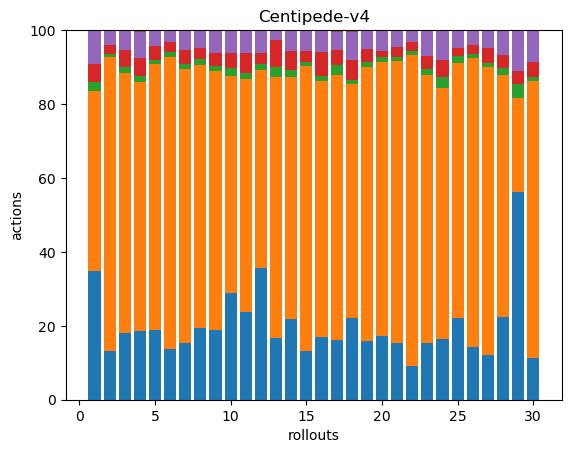

The table this chart was drawn from, first rows:
42, 59, 3, 6, 11, 0, 0, 0, 0, 0, 0, 0, 0, 0, 0, 0, 0, 0
41, 250, 3, 7, 12, 1, 0, 0, 0, 0, 0, 0, 0, 0, 0, 0, 0, 0
38, 147, 3, 10, 11, 0, 0, 0, 0, 0, 0, 0, 0, 0, 0, 0, 0, 0
35, 126, 3, 9, 13, 1, 0, 0, 0, 0, 0, 0, 0, 0, 0, 0, 0, 0
45, 171, 3, 9, 10, 0, 0, 0, 0, 0, 0, 0, 0, 0, 0, 0, 0, 0
50, 288, 4, 10, 11, 1, 0, 0, 0, 0, 0, 0, 0, 0, 0, 0, 0, 0
32, 155, 3, 8, 11, 0, 0, 0, 0, 0, 0, 0, 0, 0, 0, 0, 0, 0
37, 136, 3, 6, 9, 0, 0, 0, 0, 0, 0, 0, 0, 0, 0, 0, 0, 0
37, 138, 3, 7, 12, 0, 0, 0, 0, 0, 0, 0, 0, 0, 0, 0, 0, 0
42, 86, 3, 6, 9, 0, 0, 0, 0, 0, 0, 0, 0, 0, 0, 0, 0, 0
47, 124, 3, 11, 12, 0, 0, 0, 0, 0, 0, 0, 0, 0, 0, 0, 0, 0
59, 88, 3, 5, 10, 0, 0, 0, 0, 0, 0, 0, 0, 0, 0, 0, 0, 0
43, 183, 7, 19, 7, 0, 0, 0, 0, 0, 0, 0, 0, 0, 0, 0, 0, 0
38, 115, 3, 9, 10, 0, 0, 0, 0, 0, 0, 0, 0, 0, 0, 0, 0, 0
60, 347, 5, 13, 26, 0, 0, 0, 0, 0, 0, 0, 0, 0, 0, 0, 0, 0
37, 152, 3, 14, 13, 0, 0, 0, 0, 0, 0, 0, 0, 0, 0, 0, 0, 0
42, 185, 7, 10, 13, 1, 0, 0, 0, 0, 0, 0, 0, 0, 0, 0, 0, 0
41, 118, 2, 10, 14, 1, 0, 0, 0, 0, 0, 0, 0, 0, 0, 0, 0, 0
52, 244, 5, 11, 16, 1, 0, 0, 0, 0, 0, 0, 0, 0, 0, 0, 0, 0
40, 171, 3, 4, 13, 0, 0, 0, 0, 0, 0, 0, 0, 0, 0, 0, 0, 0
60, 296, 5, 10, 17, 1, 0, 0, 0, 0, 0, 0, 0, 0, 0, 0, 0, 0
34, 318, 4, 9, 12, 0, 0, 0, 0, 0, 0, 0, 0, 0, 0, 0, 0, 0
38, 179, 4, 9, 17, 0, 0, 0, 0, 0, 0, 0, 0, 0, 0, 0, 0, 0
40, 166, 7, 11, 20, 0, 0, 0, 0, 0, 0, 0, 0, 0, 0, 0, 0, 0
54, 169, 5, 5, 12, 0, 0, 0, 0, 0, 0, 0, 0, 0, 0, 0, 0, 0
38, 210, 3, 6, 11, 0, 0, 0, 0, 0, 0, 0, 0, 0, 0, 0, 0, 0
51, 328, 4, 18, 20, 0, 0, 0, 0, 0, 0, 0, 0, 0, 0, 0, 0, 0
37, 109, 3, 6, 11, 0, 0, 0, 0, 0, 0, 0, 0, 0, 0, 0, 0, 0
46, 21, 3, 3, 9, 0, 0, 0, 0, 0, 0, 0, 0, 0, 0, 0, 0, 0
33, 217, 3, 12, 24, 1, 0, 0, 0, 0, 0, 0, 0, 0, 0, 0, 0, 0
